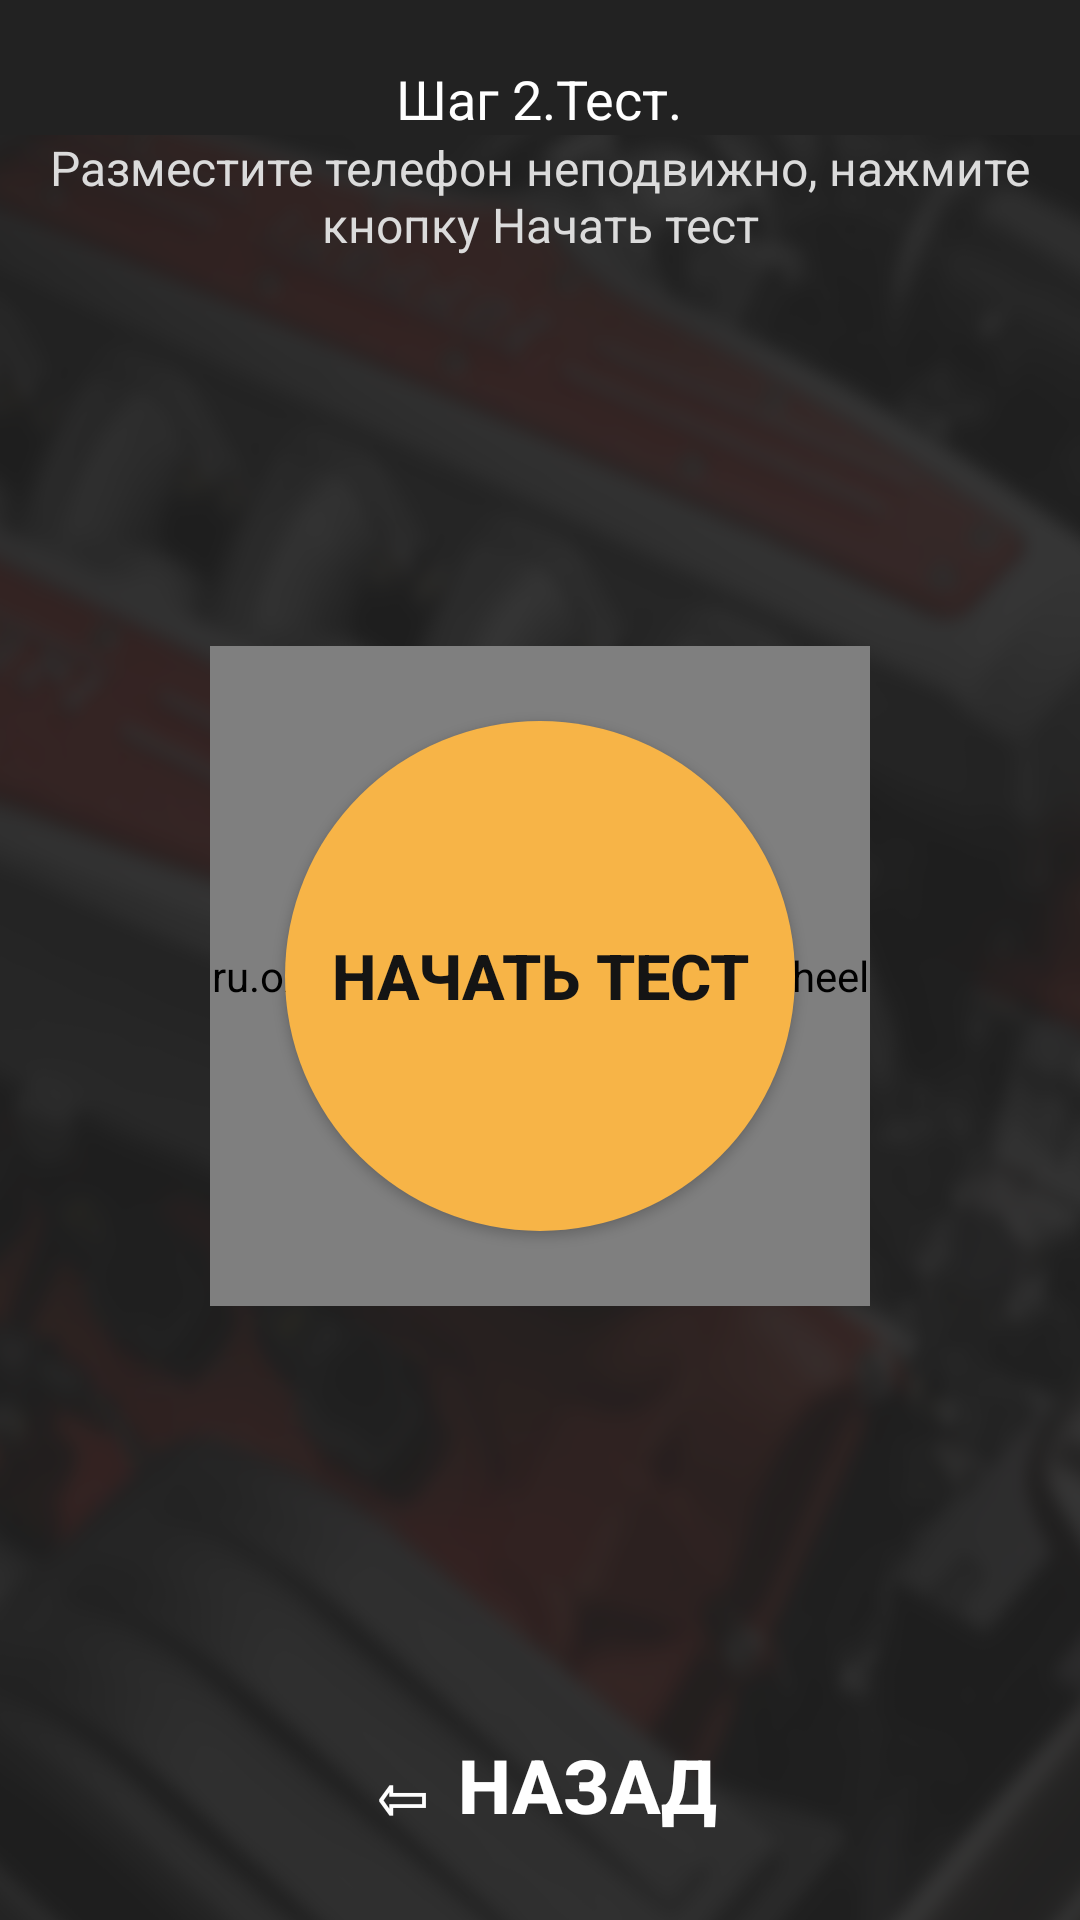

Here is an Android app screen rendered from its layout file. Give the layout XML and the strings, colors and styles it references.
<!-- AndroidManifest.xml: application theme AppTheme -->
<!-- res/layout/activity_executor_test.xml -->
<?xml version="1.0" encoding="utf-8"?>
<RelativeLayout xmlns:android="http://schemas.android.com/apk/res/android"
    xmlns:ProgressWheel="http://schemas.android.com/apk/res-auto"
    android:orientation="vertical"
    android:layout_width="fill_parent"
    android:layout_height="match_parent"
    android:background="@drawable/background"
    android:id="@+id/testLay"
    android:weightSum="1">

    


    <TextView
        style="@style/HeaderStyle"
        android:id="@+id/textViewHeader"
         />


    <RelativeLayout
        android:orientation="vertical"
        android:layout_width="fill_parent"
        android:layout_height="@dimen/StepHeadHighNormal"
        android:background="@color/StepBackgroundColor"
        android:id="@+id/relativeLayout"

        android:layout_below="@+id/textViewHeader"

        android:layout_alignParentRight="true"
        android:layout_alignParentEnd="true"
        android:layout_alignParentLeft="true"
        android:layout_alignParentStart="true">


        <ImageView
            style="@style/StepStyle"
            android:background="@color/StepNoActiveColor"
            android:id="@+id/imageViewStep1"
            android:layout_alignParentTop="true"
            android:layout_toRightOf="@+id/imageViewStep2"
            />
        <ImageView
            style="@style/StepStyle"
            android:background="@color/StepActiveColor"
            android:id="@+id/imageViewStep2"
            android:layout_centerHorizontal="true"
            />
        <ImageView
            style="@style/StepStyle"
            android:background="@color/StepNoActiveColor"
            android:id="@+id/imageViewStep3"
            android:layout_alignParentTop="true"
            android:layout_toLeftOf="@+id/imageViewStep2" />

        <TextView
            android:layout_width="wrap_content"
            android:layout_height="wrap_content"
            android:gravity="center"
            android:textAppearance="?android:attr/textAppearanceMedium"
            android:text="@string/step2Text"
            android:textColor="@color/StepTextColor"
            android:id="@+id/textView2"
            android:layout_alignParentBottom="true"
            android:layout_centerHorizontal="true" />

    </RelativeLayout>





    <TextView
        android:layout_width="fill_parent"
        android:layout_height="wrap_content"
        android:textSize="16sp"
        android:text="@string/TesterHelpMessage"
        android:id="@+id/textViewHelpMessage"
        android:textColor="@color/HelperMessageTextColor"
        android:gravity="center"
        android:layout_below="@+id/relativeLayout"
        android:layout_alignParentLeft="true"

        android:layout_alignParentStart="true" />



        <RelativeLayout
            android:layout_width="fill_parent"
            android:layout_alignParentLeft="true"
            android:layout_alignParentStart="true"
            android:layout_below="@+id/textViewHelpMessage"
            android:layout_alignParentRight="true"
            android:layout_alignParentEnd="true"
            android:layout_height="fill_parent"
            android:layout_gravity="center"
            android:id="@+id/relativeLayout2"
            android:layout_centerHorizontal="true"
            android:layout_above="@+id/btnBack">

            <RadioGroup
                android:id="@+id/radGrTests"
                android:layout_width="fill_parent"
                android:layout_height="wrap_content"
                android:background="@null"
                android:orientation="vertical"
                android:visibility="invisible">

                <RadioButton
                    android:id="@+id/test1"
                    android:layout_width="fill_parent"
                    android:layout_height="wrap_content"
                    android:layout_marginLeft="24dp"
                    android:text="@string/test1"
                    android:layout_weight="1"
                    android:checked="true" />

                <RadioButton
                    android:id="@+id/test2"
                    android:layout_width="fill_parent"
                    android:layout_height="wrap_content"
                    android:layout_marginLeft="24dp"
                    android:layout_weight="1"
                    android:text="@string/test2"
                    />

            </RadioGroup>

            <ru.oxbao.speed_car.ProgressWheel
                android:id="@+id/progressBarWheel"
                android:layout_width="220dp"
                android:layout_height="220dp"
                ProgressWheel:text="@string/wait"
                ProgressWheel:textColor="#ff000000"
                ProgressWheel:textSize="12sp"
                ProgressWheel:rimColor="@color/rimColor"
                ProgressWheel:barLength="60dp"
                ProgressWheel:barColor="@color/barColor"
                ProgressWheel:barWidth="10dp"
                ProgressWheel:rimWidth="10dp"
                ProgressWheel:spinSpeed="3dp"
                android:background="@drawable/ovar_progressbar"
                android:layout_gravity="center_horizontal"
                android:layout_centerVertical="true"
                android:layout_centerHorizontal="true" />

            <Button
                android:layout_width="170dp"
                android:layout_height="170dp"
                android:text="@string/startTest"
                android:textSize="21sp"
                android:textStyle="bold"
                android:textColor="@color/btnStartReadyTextColor"
                android:background= "@drawable/oval_button_ready"
                android:id="@+id/btnStartTest"

                android:layout_centerVertical="true"
                android:layout_centerHorizontal="true" />

            <Spinner
                android:layout_width="match_parent"
                android:layout_height="wrap_content"
                android:id="@+id/spinnerFiles"
                android:visibility= "invisible"
                android:layout_alignBottom="@+id/btnStartTest"
                android:layout_alignParentLeft="true"
                android:layout_alignParentStart="true" />

        </RelativeLayout>






    <Button
        style="@style/NavigateButtonStyle"
        android:text="@string/back"
        android:id="@+id/btnBack"
        android:layout_alignParentBottom="true"
         />



</RelativeLayout>
<!-- resources referenced by this layout -->
<resources>
  <color name="HelperMessageTextColor">#ffdbdbdb</color>
  <color name="StepActiveColor">#fffdfdfd</color>
  <color name="StepBackgroundColor">#ff222222</color>
  <color name="StepNoActiveColor">#ff524c4c</color>
  <color name="StepTextColor">#ffffffff</color>
  <color name="barColor">#ffffffff</color>
  <color name="btnStartReadyTextColor">#ff141414</color>
  <color name="rimColor">#ff4a3f3e</color>
  <dimen name="StepHeadHighNormal">45dp</dimen>
  <!-- drawable background: png bitmap (drawable-hdpi, 78941 bytes) -->
  <!-- drawable oval_button_ready (drawable-mdpi) -->
  <?xml version="1.0" encoding="utf-8"?>
  <selector
      xmlns:android="http://schemas.android.com/apk/res/android">
      <item>
          <shape android:shape="oval">
              <solid android:color="@color/btnStartTestActiveColor"/>
          </shape>
      </item>
  </selector>
  <!-- drawable ovar_progressbar (drawable-mdpi) -->
  <?xml version="1.0" encoding="utf-8"?>
  <selector
      xmlns:android="http://schemas.android.com/apk/res/android">
      <item>
          <shape android:shape="oval">
              <solid android:color="#ff000000"/>
          </shape>
      </item>
  </selector>
  <string name="TesterHelpMessage">Разместите телефон неподвижно,
          нажмите кнопку "Начать тест"</string>
  <string name="back">\u21e6 НАЗАД</string>
  <string name="startTest">Начать тест</string>
  <string name="step2Text">Шаг 2.Тест.</string>
  <string name="test1">С датчика</string>
  <string name="test2">Из файла</string>
  <style name="NavigateButtonStyle">
          <item name="android:layout_width">fill_parent</item>
          <item name="android:layout_height">60dp</item>
          <item name="android:background">@drawable/navigate_buttons_enabled</item>
          <item name="android:textSize">25sp</item>
          <item name="android:textStyle">bold</item>
          <item name="android:textColor">@color/NavigationButtonTextColor</item>
          <item name="android:layout_marginBottom">15dp</item>
          <item name="android:layout_marginLeft">@dimen/InDataMarginLeftRightNormal</item>
          <item name="android:layout_marginRight">@dimen/InDataMarginLeftRightNormal</item>
  
      </style>
  <style name="AppTheme" parent="Theme.AppCompat.Light.DarkActionBar">
          
      </style>
  <color name="btnStartTestActiveColor">#fff7b447</color>
  <color name="NavigationButtonTextColor">#ffffffff</color>
  <dimen name="InDataMarginLeftRightNormal">10dp</dimen>
</resources>
